Run: headless pygame with SDL's dummy video driver; simulated clock (each Clock.tick advances the game by its frame time, no real sleeping); random seed 0; keys injected as events and as key.get_pressed() state; mouse plan: one left click at the window centre at the start of phase 2, then a move to the lower-right quarter at the start of phase 3.
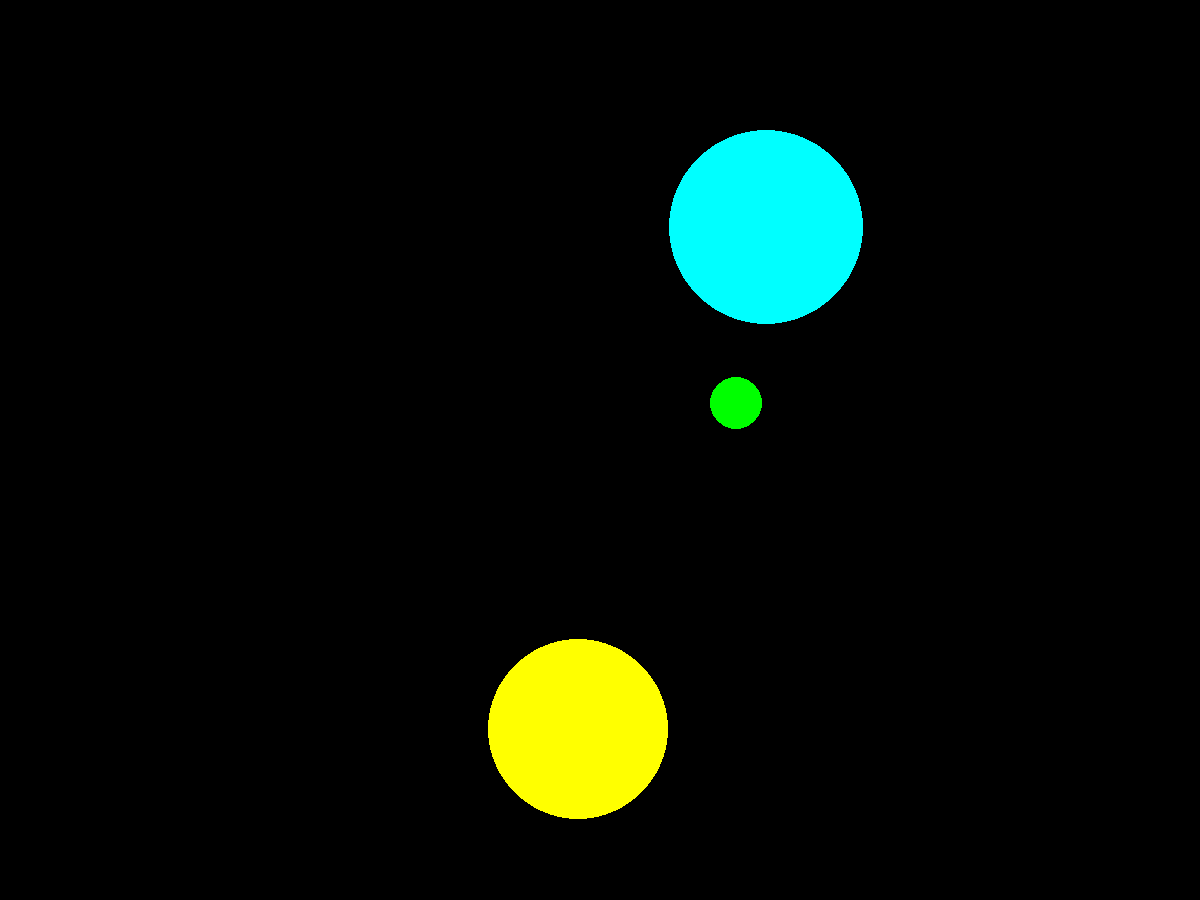
Frame 1 of 4 · flips 1–60 · no input
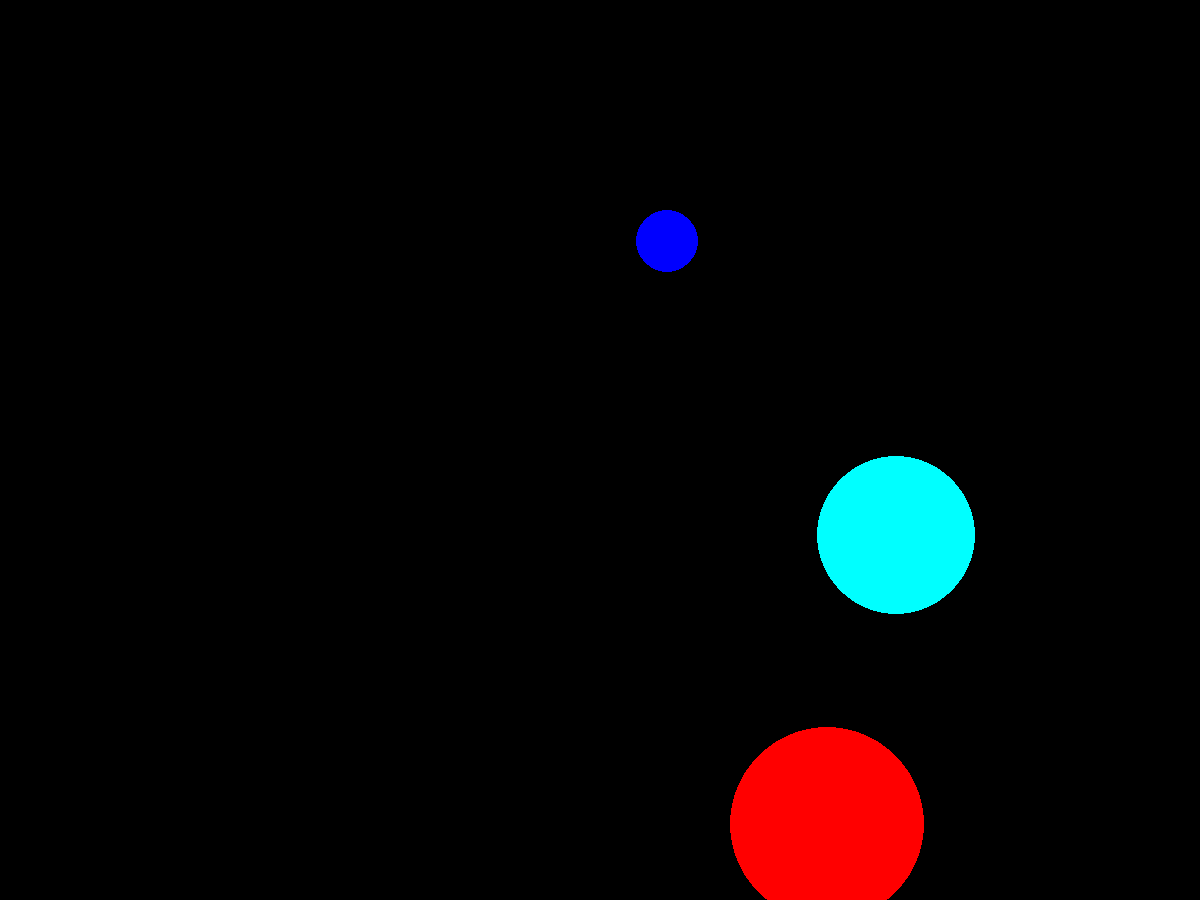
Frame 2 of 4 · flips 61–180 · clicked the window centre · tapped SPACE, RETURN · held RIGHT (→), D
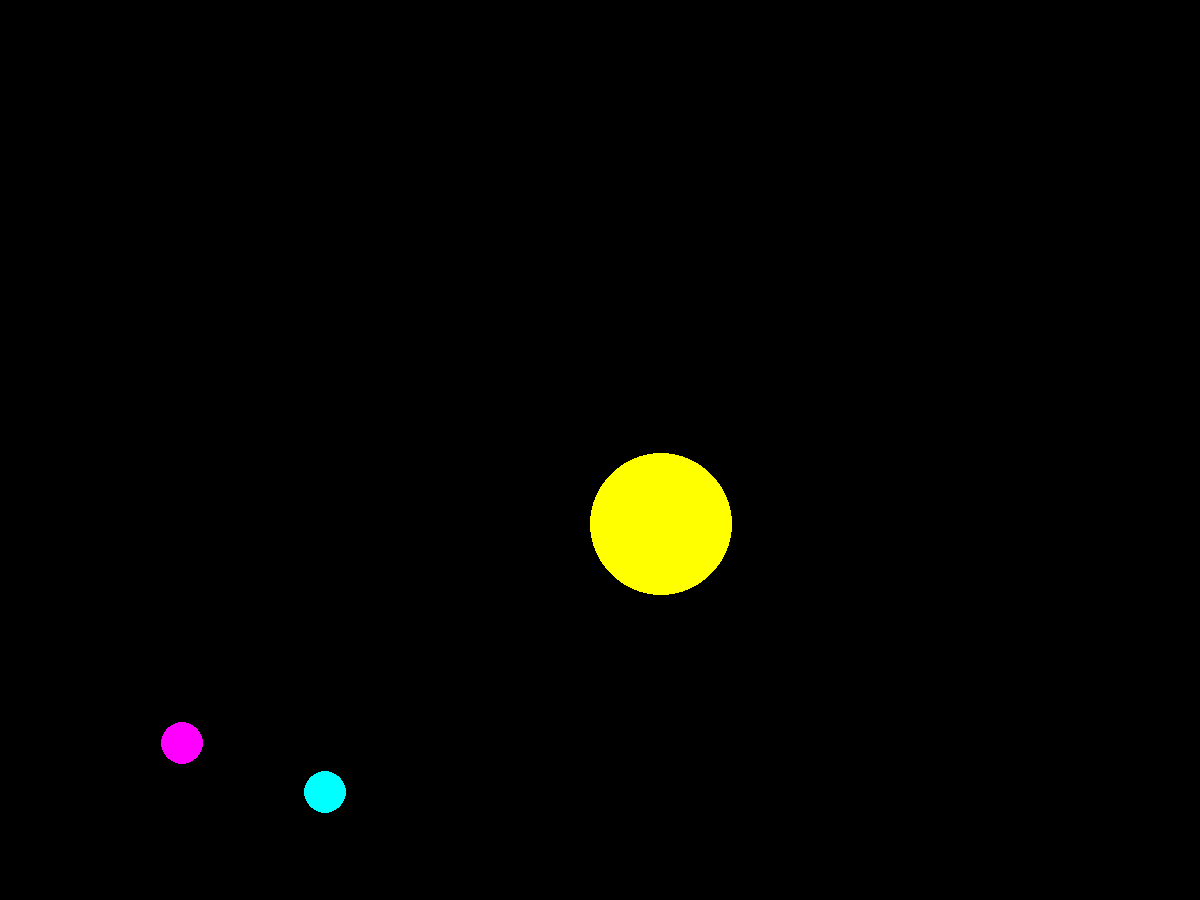
Frame 3 of 4 · flips 181–300 · moved the mouse to the lower-right quarter · held DOWN (↓), S
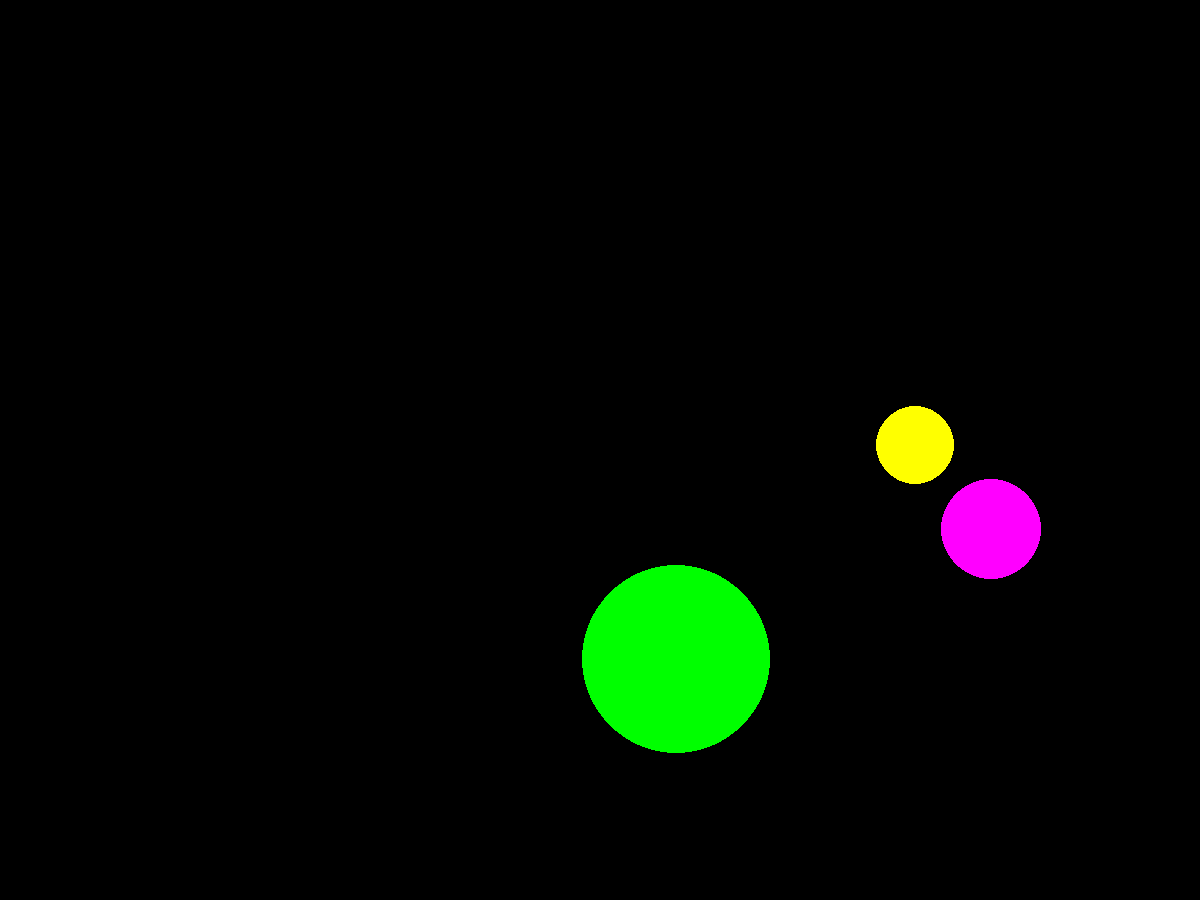
Frame 4 of 4 · flips 301–420 · held LEFT (←), A, UP (↑), W

The pygame program that drew these frames:

import pygame
from pygame.draw import *
from random import randint
pygame.init()

FPS = 1
screen = pygame.display.set_mode((1200, 900))

RED = (255, 0, 0)
BLUE = (0, 0, 255)
YELLOW = (255, 255, 0)
GREEN = (0, 255, 0)
MAGENTA = (255, 0, 255)
CYAN = (0, 255, 255)
BLACK = (0, 0, 0)
COLORS = [RED, BLUE, YELLOW, GREEN, MAGENTA, CYAN]

def new_ball():
    '''Рисует новый шарик '''
    global x, y, r
    x = randint(100, 1100)
    y = randint(100, 900)
    r = randint(10, 100)
    color = COLORS[randint(0, 5)]
    circle(screen, color, (x, y), r)
    global x1, y1, r1
    x1 = randint(100, 1100)
    y1 = randint(100, 900)
    r1 = randint(10, 100)
    color1 = COLORS[randint(0, 5)]
    circle(screen, color1, (x1, y1), r1)
    global x2, y2, r2
    x2 = randint(100, 1100)
    y2 = randint(100, 900)
    r2 = randint(10, 100)
    color2 = COLORS[randint(0, 5)]
    circle(screen, color2, (x2, y2), r2)
        
       
def score(pos):
        if (pos[0] - x)**2 + (pos[1] - y)**2 <= r**2 or (pos[0] - x1)**2 + (pos[1] - y1)**2 <= r1**2 or (pos[0] - x2)**2 + (pos[1] - y2)**2 <= r2**2:
            return 1
        else:
            return 0
points = 0
    
pygame.display.update()
clock = pygame.time.Clock()
finished = False

while not finished:
    clock.tick(FPS)
    for event in pygame.event.get():
        if event.type == pygame.QUIT:
            finished = True
        elif event.type == pygame.MOUSEBUTTONDOWN:
            print('Click!')
            if score(event.pos) == 1:
                points += 1
    new_ball()
    pygame.display.update()
    screen.fill(BLACK)
print('Сумма очков:', points)
pygame.quit()


# In[ ]:
